Run: headless pygame with SDL's dummy video driver; simulated clock (each Clock.tick advances the game by its frame time, no real sleeping); random seed 0; keys injected as events and as key.get_pressed() state; no mouse input.
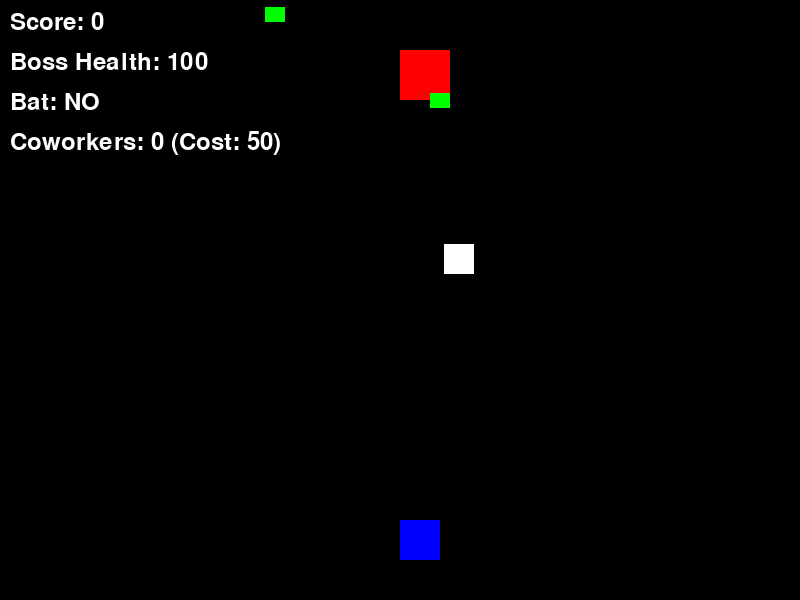
Frame 1 of 4 · flips 1–60 · no input
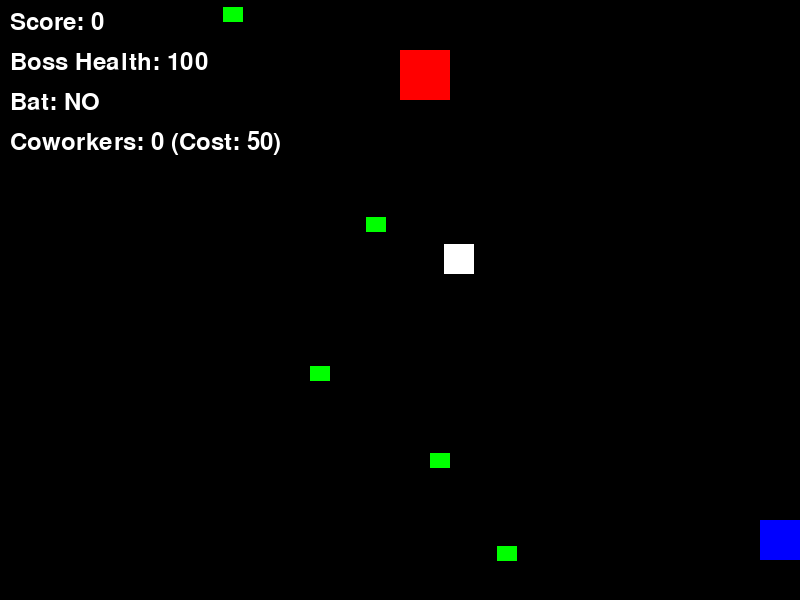
Frame 2 of 4 · flips 61–180 · tapped SPACE, RETURN · held RIGHT (→), D
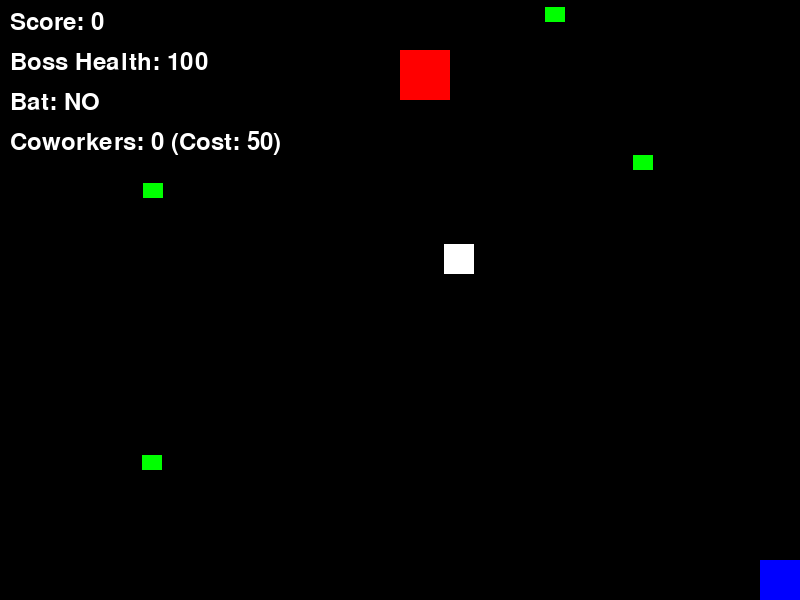
Frame 3 of 4 · flips 181–300 · held DOWN (↓), S
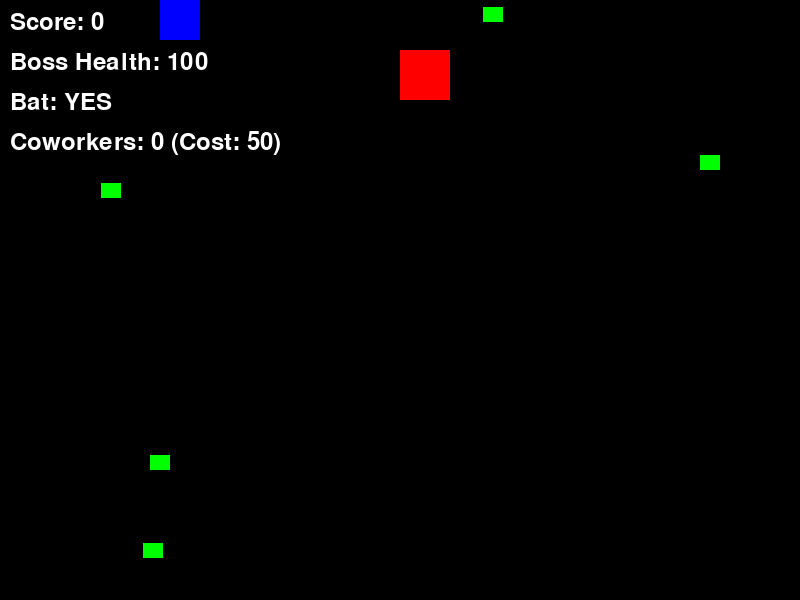
Frame 4 of 4 · flips 301–420 · held LEFT (←), A, UP (↑), W

The pygame program that drew these frames:

import pygame
import random
import sys

# Initialize pygame
pygame.init()

# Screen setup
WIDTH, HEIGHT = 800, 600
screen = pygame.display.set_mode((WIDTH, HEIGHT))
pygame.display.set_caption("BEAT THE BOSS")

# Colors
WHITE = (255, 255, 255)
BLACK = (0, 0, 0)
RED = (255, 0, 0)
GREEN = (0, 255, 0)
BLUE = (0, 0, 255)

# Player
player_size = 40
player_x = WIDTH // 2
player_y = HEIGHT - 2 * player_size
player_speed = 5

# Bat
bat_size = 30
bat_x = random.randint(50, WIDTH - 50)
bat_y = random.randint(50, HEIGHT // 2)
has_bat = False

# Manager (BOSS)
manager_size = 50
manager_x = WIDTH // 2
manager_y = 50
manager_health = 100

# Coworkers
coworkers = []
coworker_cost = 50

# Obstacles (Emails)
emails = []
email_spawn_timer = 0

# Game stats
score = 0
clock = pygame.time.Clock()
font = pygame.font.SysFont(None, 36)

def spawn_email():
    x = random.randint(0, WIDTH)
    y = 0
    speed = random.randint(3, 7)
    emails.append([x, y, speed])

def draw_objects():
    screen.fill(BLACK)
    
    # Draw player
    pygame.draw.rect(screen, BLUE, (player_x, player_y, player_size, player_size))
    
    # Draw bat if not collected
    if not has_bat:
        pygame.draw.rect(screen, WHITE, (bat_x, bat_y, bat_size, bat_size))
    
    # Draw manager
    pygame.draw.rect(screen, RED, (manager_x, manager_y, manager_size, manager_size))
    
    # Draw emails
    for email in emails:
        pygame.draw.rect(screen, GREEN, (email[0], email[1], 20, 15))
    
    # Draw coworkers
    for coworker in coworkers:
        pygame.draw.circle(screen, WHITE, (int(coworker[0]), int(coworker[1])), 15)
    
    # Draw UI
    score_text = font.render(f"Score: {score}", True, WHITE)
    health_text = font.render(f"Boss Health: {manager_health}", True, WHITE)
    bat_text = font.render(f"Bat: {'YES' if has_bat else 'NO'}", True, WHITE)
    coworker_text = font.render(f"Coworkers: {len(coworkers)} (Cost: {coworker_cost})", True, WHITE)
    
    screen.blit(score_text, (10, 10))
    screen.blit(health_text, (10, 50))
    screen.blit(bat_text, (10, 90))
    screen.blit(coworker_text, (10, 130))

def main():
    global player_x, player_y, has_bat, bat_x, bat_y, score, email_spawn_timer, manager_health, coworker_cost
    
    running = True
    while running:
        clock.tick(60)
        
        # Event handling
        for event in pygame.event.get():
            if event.type == pygame.QUIT:
                running = False
            if event.type == pygame.KEYDOWN:
                if event.key == pygame.K_r and score >= coworker_cost:
                    coworkers.append([player_x, player_y])
                    score -= coworker_cost
                    coworker_cost += 25  # Increase cost each time
        
        # Player movement
        keys = pygame.key.get_pressed()
        if keys[pygame.K_LEFT] and player_x > 0:
            player_x -= player_speed
        if keys[pygame.K_RIGHT] and player_x < WIDTH - player_size:
            player_x += player_speed
        if keys[pygame.K_UP] and player_y > 0:
            player_y -= player_speed
        if keys[pygame.K_DOWN] and player_y < HEIGHT - player_size:
            player_y += player_speed
        
        # Bat collection
        if not has_bat:
            bat_rect = pygame.Rect(bat_x, bat_y, bat_size, bat_size)
            player_rect = pygame.Rect(player_x, player_y, player_size, player_size)
            if player_rect.colliderect(bat_rect):
                has_bat = True
        
        # Punch manager if has bat
        if has_bat:
            manager_rect = pygame.Rect(manager_x, manager_y, manager_size, manager_size)
            player_rect = pygame.Rect(player_x, player_y, player_size, player_size)
            if player_rect.colliderect(manager_rect) and keys[pygame.K_SPACE]:
                manager_health -= 1
                score += 10
        
        # Spawn emails
        email_spawn_timer += 1
        if email_spawn_timer >= 30:  # Spawn every 0.5 seconds
            spawn_email()
            email_spawn_timer = 0
        
        # Update emails
        for email in emails[:]:
            email[1] += email[2]
            if email[1] > HEIGHT:
                emails.remove(email)
            
            # Check collision with player
            email_rect = pygame.Rect(email[0], email[1], 20, 15)
            player_rect = pygame.Rect(player_x, player_y, player_size, player_size)
            if player_rect.colliderect(email_rect):
                emails.remove(email)
                score = max(0, score - 5)
        
        # Update coworkers (they follow and attack manager)
        for coworker in coworkers[:]:
            # Simple follow logic
            if coworker[0] < manager_x:
                coworker[0] += 2
            elif coworker[0] > manager_x:
                coworker[0] -= 2
            
            if coworker[1] < manager_y:
                coworker[1] += 2
            elif coworker[1] > manager_y:
                coworker[1] -= 2
            
            # Check if coworker reaches manager
            coworker_rect = pygame.Rect(coworker[0], coworker[1], 15, 15)
            manager_rect = pygame.Rect(manager_x, manager_y, manager_size, manager_size)
            if coworker_rect.colliderect(manager_rect):
                manager_health -= 0.5
                score += 5
            
            # Check if coworker gets hit by email
            for email in emails[:]:
                email_rect = pygame.Rect(email[0], email[1], 20, 15)
                if coworker_rect.colliderect(email_rect):
                    coworkers.remove(coworker)
                    emails.remove(email)
                    break
        
        # Draw everything
        draw_objects()
        pygame.display.flip()
        
        # Game over check
        if manager_health <= 0:
            print(f"GAME OVER! Final Score: {score}")
            running = False

    pygame.quit()
    sys.exit()

if __name__ == "__main__":
    main()
